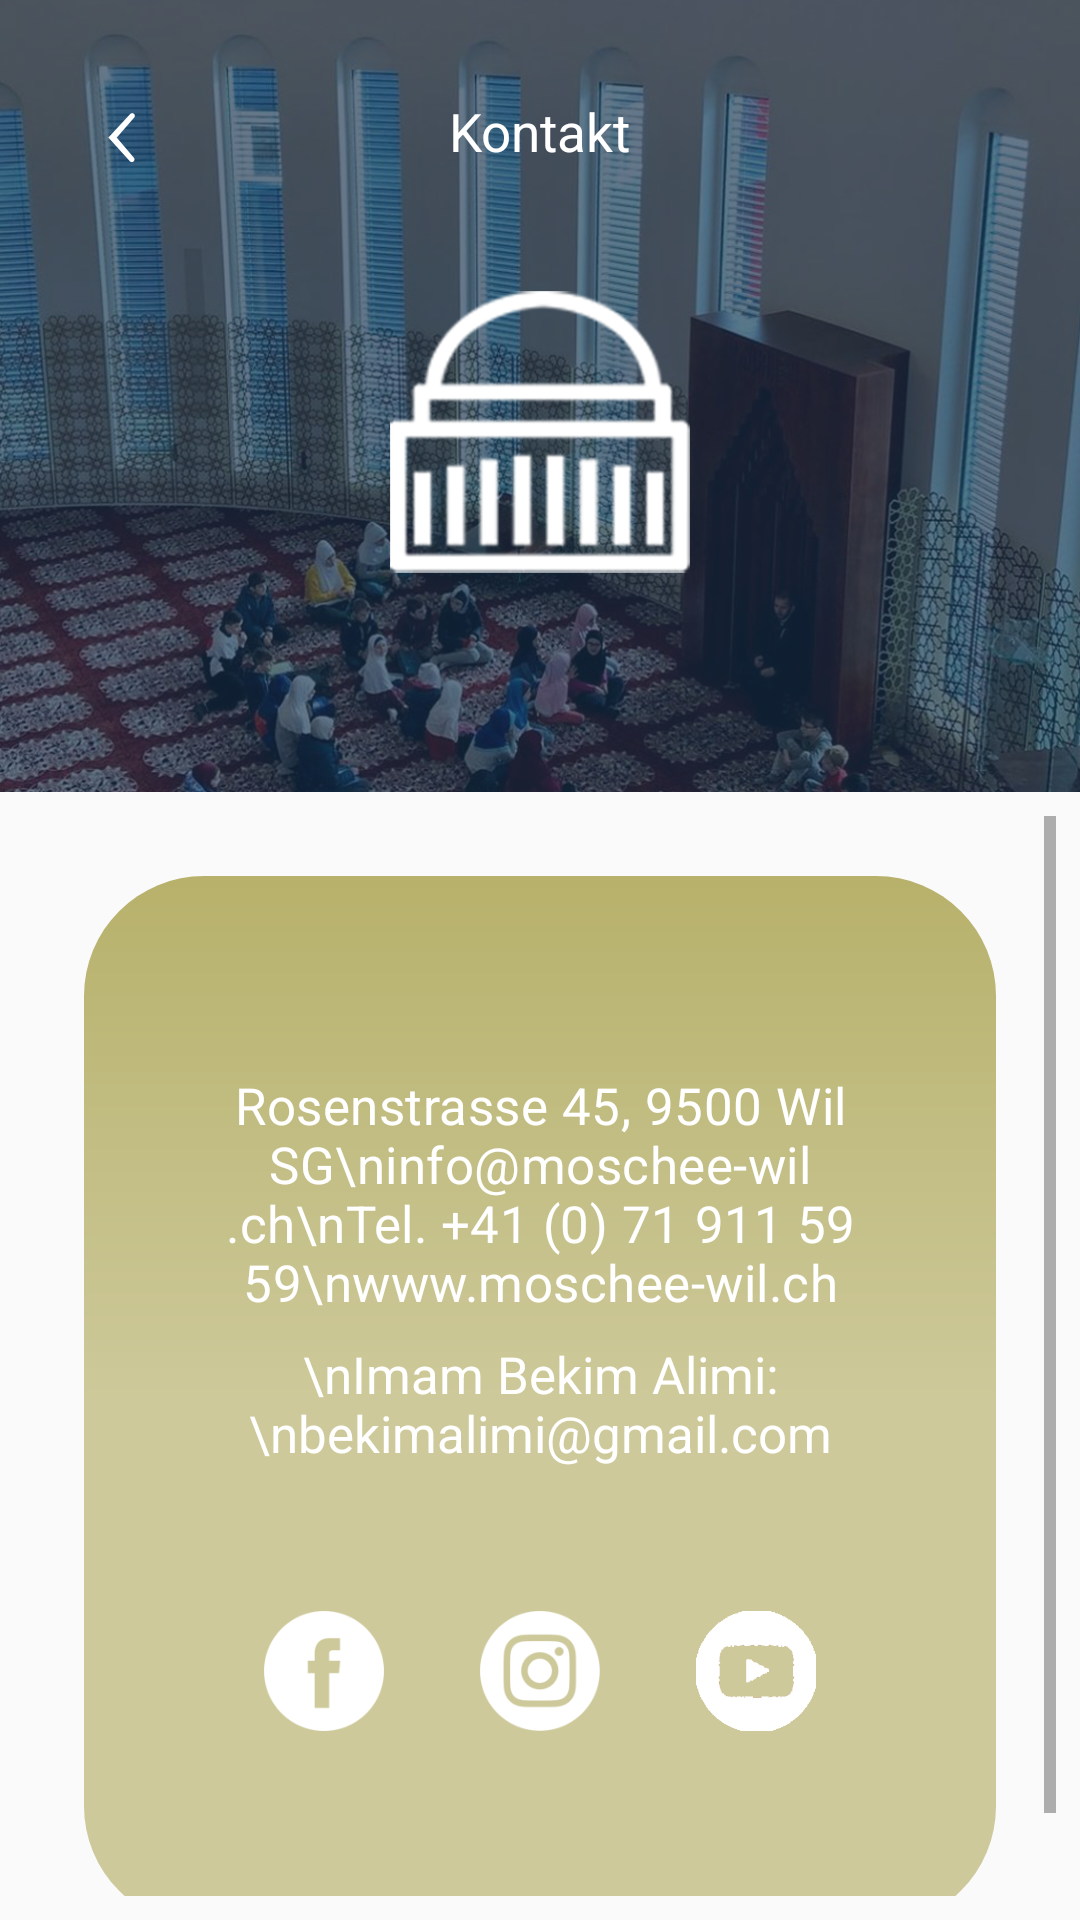

Write the Android layout XML for this screen, with the resource values it uses.
<!-- AndroidManifest.xml: application theme AppTheme -->
<!-- res/layout/activity_contact.xml -->
<?xml version="1.0" encoding="utf-8"?>
<android.support.constraint.ConstraintLayout xmlns:android="http://schemas.android.com/apk/res/android"
    xmlns:app="http://schemas.android.com/apk/res-auto"
    xmlns:tools="http://schemas.android.com/tools"
    android:layout_width="match_parent"
    android:layout_height="match_parent"
    tools:context=".DonacionetActivity">

    <ImageView
        android:id="@+id/image_view_donation_backg"
        android:layout_width="match_parent"
        android:layout_height="264dp"
        android:scaleType="centerCrop"
        app:layout_constraintEnd_toEndOf="parent"
        app:layout_constraintStart_toStartOf="parent"
        app:layout_constraintTop_toTopOf="parent"
        app:srcCompat="@drawable/don_background" />

    <ImageView
        android:id="@+id/image_view_donation_fig"
        android:layout_width="100dp"
        android:layout_height="100dp"
        android:layout_marginStart="8dp"
        android:layout_marginTop="8dp"
        android:layout_marginEnd="8dp"
        android:layout_marginBottom="40dp"
        app:layout_constraintBottom_toBottomOf="@+id/image_view_donation_backg"
        app:layout_constraintEnd_toEndOf="parent"
        app:layout_constraintStart_toStartOf="parent"
        app:layout_constraintTop_toBottomOf="@+id/text_view_don"
        android:src="@drawable/nav_kontaktii" />

    <TextView
        android:id="@+id/text_view_don"
        android:layout_width="wrap_content"
        android:layout_height="wrap_content"
        android:layout_marginEnd="8dp"
        android:layout_marginStart="8dp"
        android:layout_marginTop="32dp"
        android:text="Kontakt"
        android:textColor="@android:color/white"
        android:textSize="17.5sp"
        app:layout_constraintEnd_toEndOf="@+id/image_view_donation_fig"
        app:layout_constraintStart_toStartOf="@+id/image_view_donation_fig"
        app:layout_constraintTop_toTopOf="parent" />

    <ImageButton
        android:id="@+id/contact_button_back"
        android:layout_width="wrap_content"
        android:layout_height="wrap_content"
        android:layout_marginBottom="8dp"
        android:layout_marginStart="16dp"
        android:layout_marginTop="12dp"
        android:background="?android:selectableItemBackground"
        android:padding="20dp"
        app:layout_constraintBottom_toBottomOf="@+id/text_view_don"
        app:layout_constraintStart_toStartOf="parent"
        app:layout_constraintTop_toTopOf="@+id/text_view_don"
        app:srcCompat="@drawable/don_back_btn" />

    <ScrollView
        android:layout_width="match_parent"
        android:layout_height="0dp"
        android:layout_marginBottom="8dp"
        android:layout_marginEnd="8dp"
        android:layout_marginStart="8dp"
        android:layout_marginTop="8dp"
        app:layout_constraintBottom_toBottomOf="parent"
        app:layout_constraintEnd_toEndOf="parent"
        app:layout_constraintStart_toStartOf="parent"
        app:layout_constraintTop_toBottomOf="@+id/image_view_donation_backg">

        <include
            layout="@layout/layout_contact_buttons"/>

    </ScrollView>


</android.support.constraint.ConstraintLayout>
<!-- res/layout/layout_contact_buttons.xml (included above) -->
<?xml version="1.0" encoding="utf-8"?>
<LinearLayout xmlns:android="http://schemas.android.com/apk/res/android"
    xmlns:app="http://schemas.android.com/apk/res-auto"
    xmlns:tools="http://schemas.android.com/tools"
    android:layout_width="match_parent"
    android:layout_height="wrap_content"
    android:padding="20dp"
    android:orientation="vertical">

    <android.support.constraint.ConstraintLayout
        android:layout_width="match_parent"
        android:layout_height="wrap_content"
        tools:layout_editor_absoluteX="20dp"
        tools:layout_editor_absoluteY="20dp">

        <ImageView
            android:id="@+id/nav_button_islamiNeWil"
            android:layout_width="match_parent"
            android:layout_height="350dp"
            android:background="@drawable/rectangle_gradient"
            app:layout_constraintBottom_toBottomOf="parent"
            app:layout_constraintEnd_toEndOf="parent"
            app:layout_constraintStart_toStartOf="parent"
            app:layout_constraintTop_toTopOf="parent" />

        <TextView
            android:id="@+id/textview_contact"
            android:layout_width="wrap_content"
            android:layout_height="wrap_content"
            android:layout_marginStart="8dp"
            android:layout_marginEnd="8dp"
            android:gravity="center_horizontal"
            android:letterSpacing="0.01"
            android:text="Rosenstrasse 45, 9500 Wil SG\ninfo@moschee-wil.ch\nTel. +41 (0) 71 911 59 59\nwww.moschee-wil.ch"
            android:textAlignment="center"
            android:textColor="#ffffff"
            android:textSize="17sp"
            app:layout_constraintBottom_toTopOf="@+id/textview_email_contact"
            app:layout_constraintEnd_toEndOf="parent"
            app:layout_constraintHorizontal_bias="0.5"
            app:layout_constraintStart_toStartOf="parent"
            app:layout_constraintTop_toBottomOf="@+id/nav_button_islamiNeWil" />

        <TextView
            android:id="@+id/textview_email_contact"
            android:layout_width="wrap_content"
            android:layout_height="wrap_content"
            android:layout_marginTop="8dp"
            android:text="\nImam Bekim Alimi:\nbekimalimi@gmail.com"
            android:textAlignment="center"
            android:textColor="#ffffff"
            android:textSize="17sp"
            app:layout_constraintBottom_toTopOf="@+id/img_facebook"
            app:layout_constraintEnd_toEndOf="@+id/textview_contact"
            app:layout_constraintHorizontal_bias="0.5"
            app:layout_constraintStart_toStartOf="@+id/textview_contact"
            app:layout_constraintTop_toBottomOf="@+id/textview_contact" />

        <ImageView
            android:id="@+id/img_facebook"
            android:layout_width="40dp"
            android:layout_height="40dp"
            android:layout_marginTop="48dp"
            android:layout_marginRight="32dp"
            android:src="@drawable/fbicon1"
            app:layout_constraintBottom_toTopOf="@+id/nav_button_islamiNeWil"
            app:layout_constraintEnd_toStartOf="@+id/img_instagram"
            app:layout_constraintHorizontal_bias="0.5"
            app:layout_constraintStart_toEndOf="@+id/nav_button_islamiNeWil"
            app:layout_constraintTop_toBottomOf="@+id/textview_email_contact" />

        <ImageView
            android:id="@+id/img_instagram"
            android:layout_width="40dp"
            android:layout_height="40dp"
            android:layout_marginRight="32dp"
            android:src="@drawable/instaicon1"
            app:layout_constraintBottom_toBottomOf="@+id/img_facebook"
            app:layout_constraintEnd_toStartOf="@+id/img_youtube"
            app:layout_constraintHorizontal_bias="0.5"
            app:layout_constraintStart_toEndOf="@+id/img_facebook"
            app:layout_constraintTop_toTopOf="@+id/img_facebook" />

        <ImageView
            android:id="@+id/img_youtube"
            android:layout_width="40dp"
            android:layout_height="40dp"
            android:src="@drawable/icon_youtube"
            app:layout_constraintBottom_toBottomOf="@+id/img_instagram"
            app:layout_constraintEnd_toStartOf="@+id/nav_button_islamiNeWil"
            app:layout_constraintHorizontal_bias="0.5"
            app:layout_constraintStart_toEndOf="@+id/img_instagram"
            app:layout_constraintTop_toTopOf="@+id/img_instagram" />

    </android.support.constraint.ConstraintLayout>

</LinearLayout>
<!-- resources referenced by this layout -->
<resources>
  <!-- drawable don_back_btn: png bitmap (drawable-hdpi, 388 bytes) -->
  <!-- drawable don_background: png bitmap (drawable, 1032368 bytes) -->
  <!-- drawable fbicon1: png bitmap (drawable, 2753 bytes) -->
  <!-- drawable icon_youtube: png bitmap (drawable-hdpi, 15913 bytes) -->
  <!-- drawable instaicon1: png bitmap (drawable, 4928 bytes) -->
  <!-- drawable nav_kontaktii: png bitmap (drawable-hdpi, 5686 bytes) -->
  <!-- drawable rectangle_gradient (drawable) -->
  <shape xmlns:android="http://schemas.android.com/apk/res/android" android:shape="rectangle" >
      <gradient
          android:startColor="#cdc99a"
          android:centerColor="#cdc99a"
          android:endColor="#b7b16b"
          android:angle="90"/>
      <corners
          android:radius="40dp"/>
  </shape>
  <style name="AppTheme" parent="Theme.AppCompat.Light.DarkActionBar">
          
          <item name="colorPrimary">@color/colorPrimary</item>
          <item name="colorPrimaryDark">@color/colorPrimary</item>
          <item name="colorAccent">@color/colorAccent</item>
      </style>
  <color name="colorPrimary">#3f51b5</color>
  <color name="colorAccent">#FF4081</color>
</resources>
